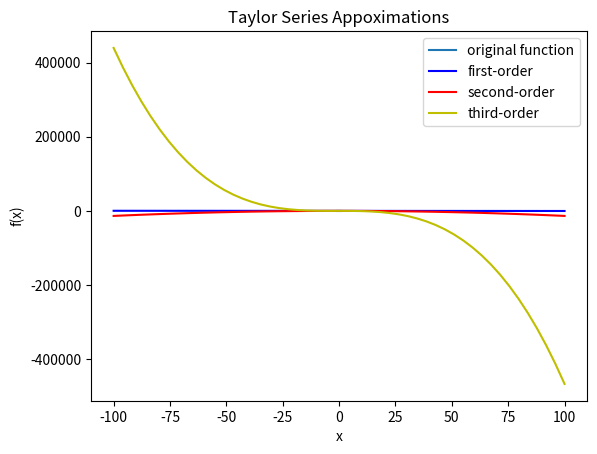

Write the Python code that produced this figure.
#// Reardon, Bradley
#// 6202 HW5

# E1
# f(x) = x^4 - (x^3)/2 + 1

# i.
'''
f'(x) = 4x^3 -(3x^2)/2

4x^3 -(3x^2)/2 = 0
x^2(4x-3/2) = 0

x^2 = 0
x = 0

4x-3/2 = 0
8x - 3 = 0
8x = 3
x = 3/8

'''

# ii.
'''
f(x) = x^4 - (x^3)/2 + 1

(0)^4 - ((0)^3)/2 + 1 = 1
(3/8)^4 - ((3/8)^3)/2 + 1 = 0.993408203125 


'''
print((3/8)**4 - ((3/8)**3)/2 + 1)
'''
x = 3/8 = minimum
no maximum
'''

# iii.
import numpy as np
import matplotlib.pyplot as plt

x = np.linspace(-1,1)
y = x**4 - x**3/2 + 1
plt.plot(x,y)
plt.xlabel('x')
plt.ylabel('f(x)')
plt.title('f(x) vs x')
plt.show()


# E2
'''
point = [1 1]
direction = [-1 1]
'''
# i.
'''
f(x) = 7/2x1^2 - 6x1x2 - x2^2

first gradient  = [7x1-6x2, -6x1-2x2]
-(7(1)-6(1)) + (-6(1)-2(1)) = -9/sqrt(2)

second gradient = [7  -6]
                  [-6 -2]
[-1 1]*[7  -6]* [-1] = [-13 4] * [-1] = 17/2
       [-6 -2]  [ 1]             [ 1]

'''

# ii.
'''
f(x) = 5x1^2 - 6x1x2 + 5x2^2 + 4x1 + 4x2

first gradient  = [10x1-6x2-4, 10x2-6x1+4]
-(10(1)-6(1)-4) + (10(1)-6(1)-4) = 0

second gradient = [10 -6]
                  [-6 10]
[-1 1]*[10 -6]* [-1] = [-16 16] *[-1] = 16
       [-6 10]  [ 1]             [ 1]                 
'''

# iii.
'''
f(x) = -7/2x1^2 - 6x1x2 + x2^2

first gradient  = [-7x1-6x2, 2x2-6x1]
-(-7(1)-6(1)) + (2(1)-6(1)) = 9

second gradient = [-7, -6]
                  [-6   2]
[-1 1]*[-7 -6]* [-1] = [1 8] * [-1] = 7/2
       [-6  2]  [ 1]           [ 1]  
'''

# E3

e = np.e
x = np.linspace(-100,100)
y1 = e**1-e**1*(x-1)
y2 = e**1-e**1*(x-1)-1/2*e**1*(x-1)**2
y3 = e**1-e**1*(x-1)-1/2*e**1*(x-1)**2-1/6*e**1*(x-0)**3
labels = ['original function', 'first-order', 'second-order', 'third-order']

plt.plot(x,y1, 'b')
plt.plot(x,y2, 'r')
plt.plot(x,y3, 'y')
plt.xlabel('x')
plt.ylabel('f(x)')
plt.title('Taylor Series Appoximations')
plt.legend(labels)
plt.show()

# iv.
'''
As we move into higher order approximations, we move closer to the original f(x).
'''